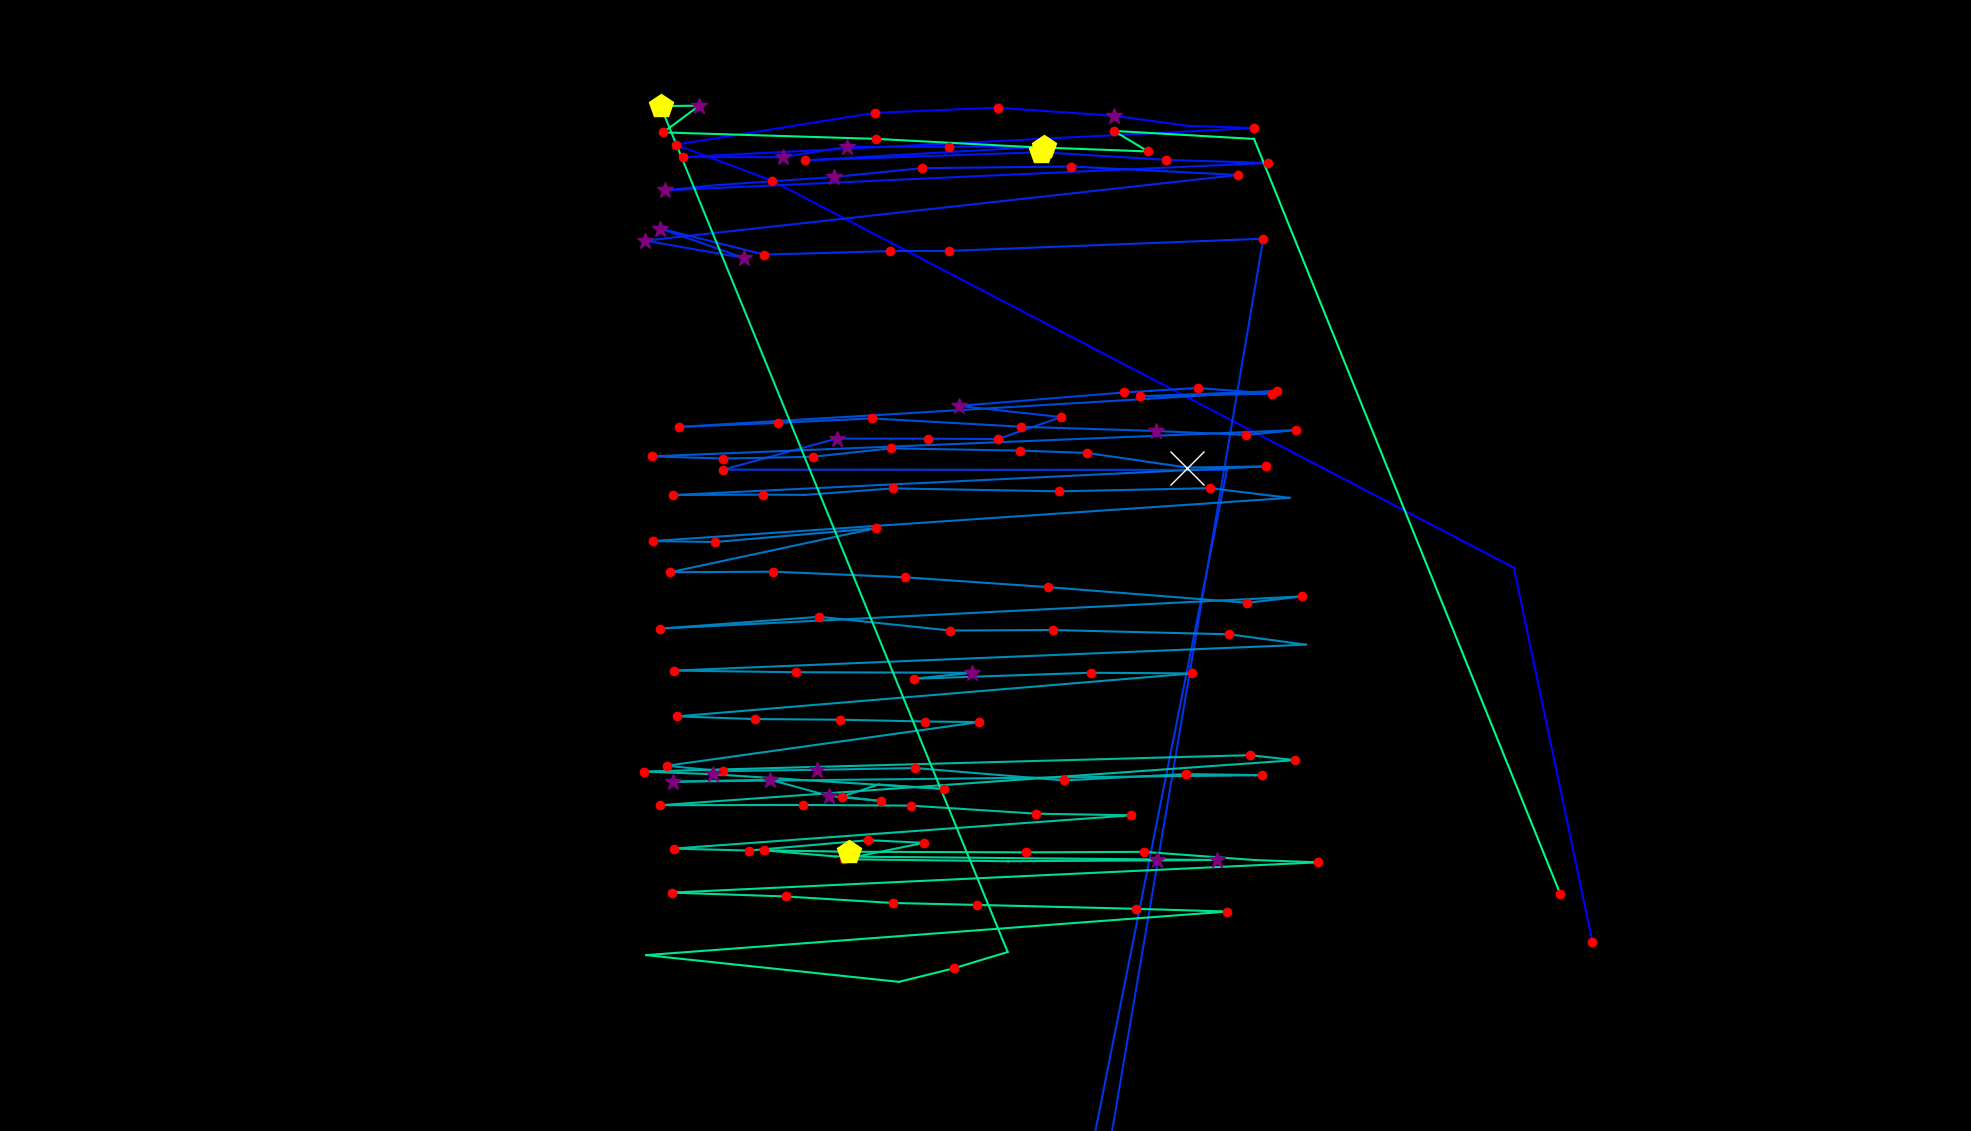

Data behind this chart, as committed beside it:
fixation_id, timestamp, avg_gaze_x, avg_gaze_y, duration
0.0, 0.0, 2068, 244.9, 132.6
1.0, 229, 1966, 731.7, 96.41
2.0, 566.4, 1003, 1234, 144.6
3.0, 735.1, 877.6, 1281, 180.8
4.0, 1012, 1137, 1322, 168.7
5.0, 1205, 1296, 1329, 204.9
6.0, 1434, 1447, 1318, 277.2
7.0, 1759, 1542, 1305, 108.5
8.0, 1892, 1628, 1303, 168.7
9.0, 2145, 887.1, 1265, 216.9
10.0, 2386, 1017, 1265, 277.2
11.0, 2687, 1100, 1278, 361.5
12.0, 3073, 1233, 1278, 204.9
13.0, 3302, 1355, 1278, 482
14.0, 3844, 1046, 1261, 229
15.0, 4121, 1352, 1271, 421.8
16.0, 4579, 1515, 1261, 168.7
17.0, 4772, 1647, 1257, 132.6
18.0, 5013, 863, 1222, 265.1
19.0, 5302, 932, 1229, 96.41
20.0, 5423, 1083, 1239, 253.1
21.0, 5700, 1197, 1250, 204.9
22.0, 5953, 1391, 1253, 168.7
23.0, 6194, 1608, 1242, 156.7
24.0, 6459, 838, 1156, 301.3
25.0, 6785, 966.5, 1134, 385.6
26.0, 7194, 857.7, 1172, 373.6
27.0, 7640, 992.5, 1138, 132.6
28.0, 7797, 1155, 1143, 204.9
29.0, 8026, 1233, 1143, 156.7
30.0, 8496, 1641, 1159, 168.7
31.0, 12268, 1161, -1674, 132.6
32.0, 12521, 1090, -1664, 108.5
33.0, 12702, 1080, -1719, 120.5
34.0, 13521, 1594, 858.6, 108.5
35.0, 13847, 939.3, 858.9, 132.6
36.0, 14088, 1087, 899.3, 289.2
37.0, 14449, 1205, 899.1, 156.7
38.0, 14738, 1296, 898.6, 144.6
39.0, 14919, 1378, 927.2, 120.5
40.0, 15088, 1245, 941.7, 385.6
41.0, 15522, 1459, 959.1, 156.7
42.0, 15799, 1555, 965, 120.5
43.0, 15943, 1652, 957.6, 241
44.0, 16233, 1481, 954.2, 180.8
45.0, 16534, 1658, 961, 132.6
46.0, 16763, 881.2, 914.4, 192.8
47.0, 17052, 1011, 919.7, 144.6
48.0, 17245, 1132, 925.4, 144.6
49.0, 17474, 1326, 914.6, 180.8
50.0, 17763, 1501, 909.1, 277.2
51.0, 18088, 1619, 904, 156.7
52.0, 18269, 1683, 910.3, 192.8
53.0, 18558, 846.5, 876.2, 192.8
54.0, 18775, 939.3, 873.3, 144.6
55.0, 18968, 1056, 875.6, 144.6
56.0, 19149, 1157, 886.6, 192.8
57.0, 19426, 1325, 883.6, 144.6
58.0, 19595, 1412, 880.6, 132.6
59.0, 19752, 1542, 861.6, 638.7
... 91 more rows
